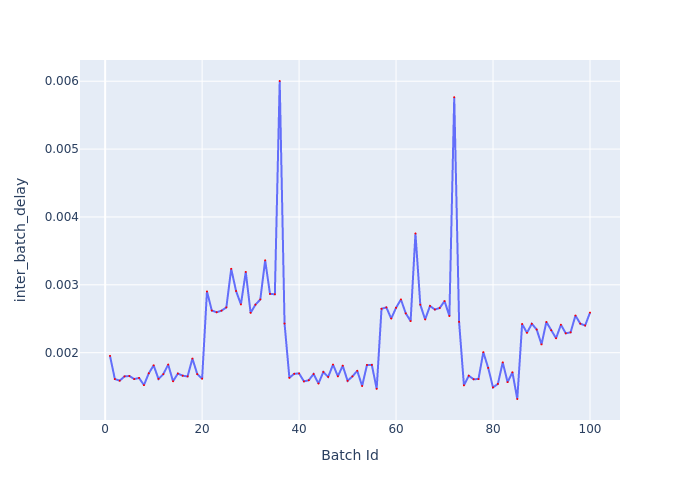

The file beside this chart, header and first rows:
Batch Id, inter_batch_delay
1, 0.001953
2, 0.001612
3, 0.001588
4, 0.001651
5, 0.001657
6, 0.001612
7, 0.001628
8, 0.001522
9, 0.001697
10, 0.001813
11, 0.001614
12, 0.001683
13, 0.001825
14, 0.001579
15, 0.001693
16, 0.001661
17, 0.001651
18, 0.001913
19, 0.001684
20, 0.001617
21, 0.002902
22, 0.002621
23, 0.002596
24, 0.002619
25, 0.002667
26, 0.003235
27, 0.002909
28, 0.002711
29, 0.00319
30, 0.002587
31, 0.002708
32, 0.002784
33, 0.003361
34, 0.002866
35, 0.002861
36, 0.006003
37, 0.002429
38, 0.00163
39, 0.00169
40, 0.001694
41, 0.001577
42, 0.001594
43, 0.001686
44, 0.001545
45, 0.001716
46, 0.001643
47, 0.001824
48, 0.001652
49, 0.001809
50, 0.001585
51, 0.001651
52, 0.001733
53, 0.001509
54, 0.001819
55, 0.001821
56, 0.001468
57, 0.002647
58, 0.002667
59, 0.002503
60, 0.002662
... 40 more rows
